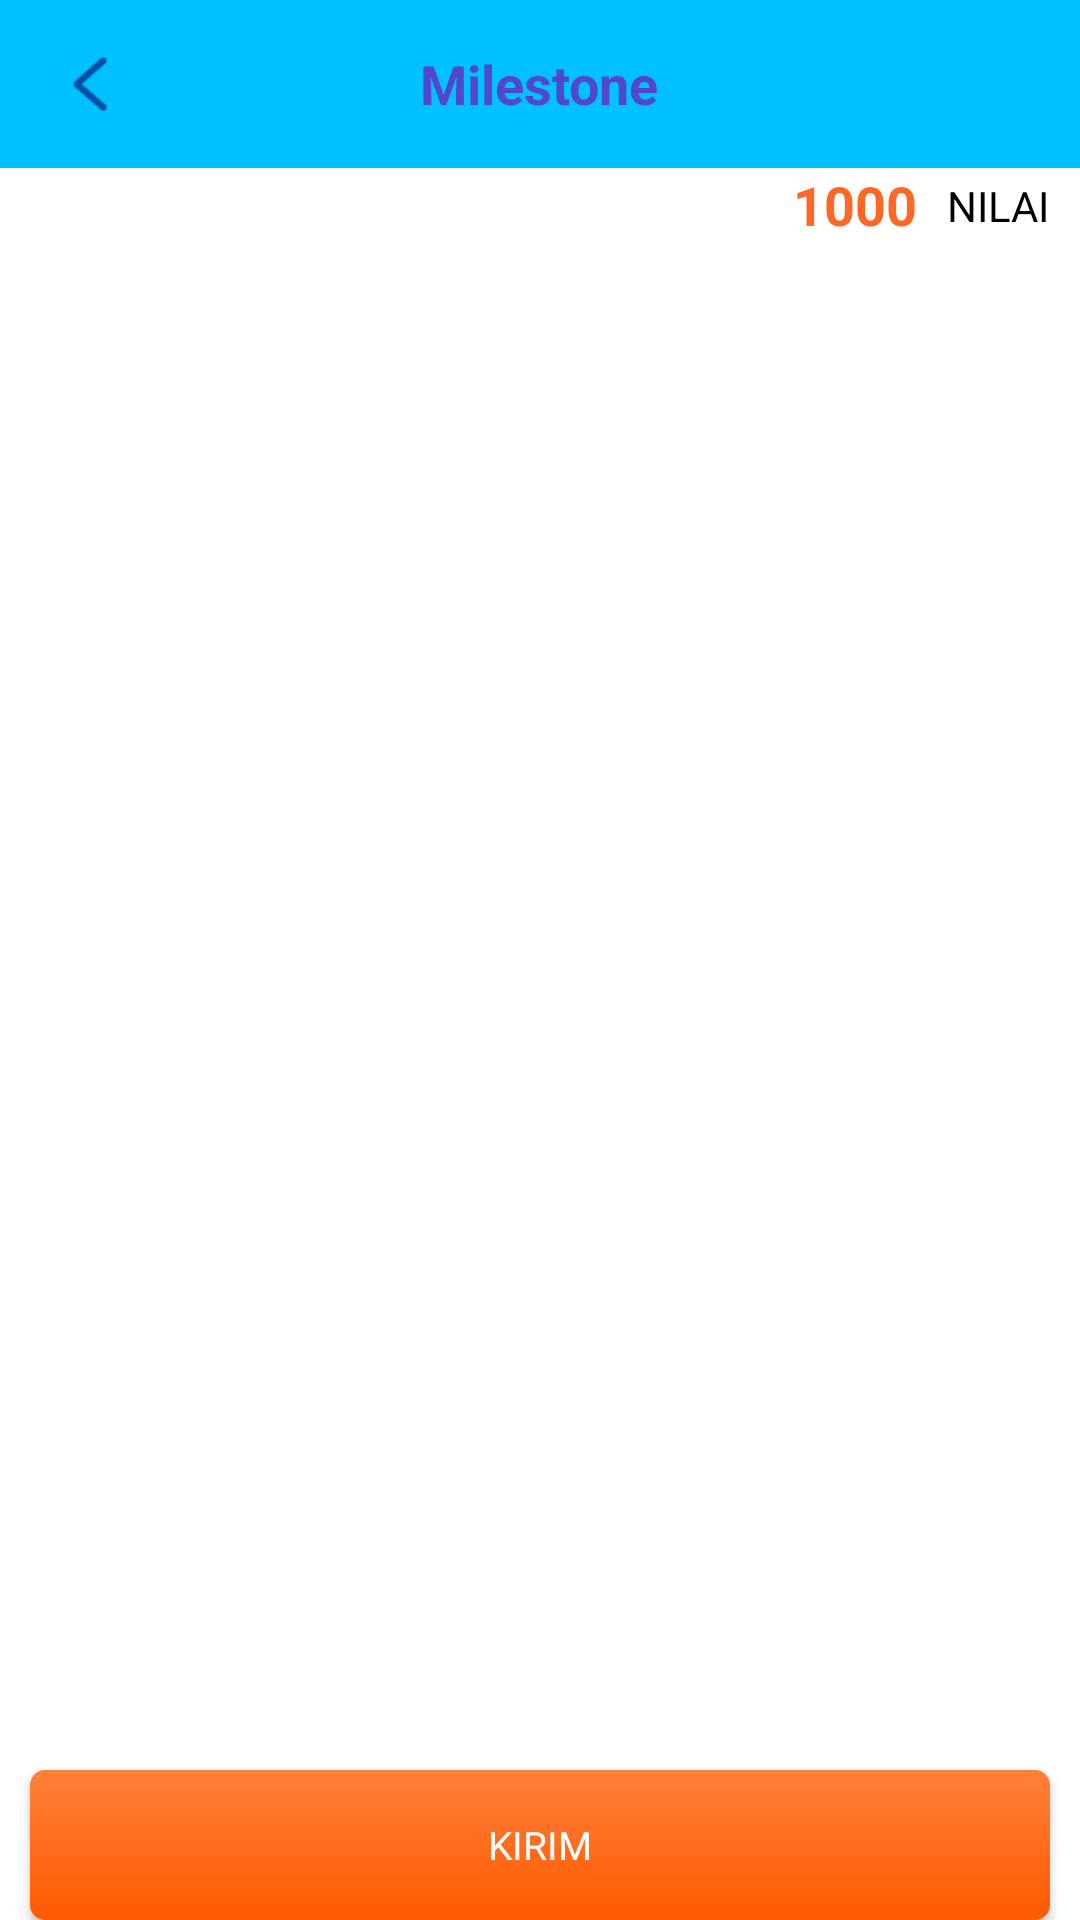

Reconstruct the res/layout file that produces this screen, plus the resources it refers to.
<!-- AndroidManifest.xml: application theme AppTheme -->
<!-- res/layout/activity_questions_milestones.xml -->
<?xml version="1.0" encoding="utf-8"?>
<RelativeLayout
    xmlns:android="http://schemas.android.com/apk/res/android"
    xmlns:card_view="http://schemas.android.com/apk/res-auto"
    xmlns:tools="http://schemas.android.com/tools"
    android:id="@+id/mRoot"
    android:layout_width="match_parent"
    android:layout_height="wrap_content"
    android:fitsSystemWindows="false">

    <RelativeLayout
        android:id="@+id/toolbar"
        android:layout_width="match_parent"
        android:background="@color/blue_top"
        android:layout_height="?attr/actionBarSize">

        <LinearLayout
            android:id="@+id/llMenu"
            android:layout_width="wrap_content"
            android:layout_height="wrap_content"
            android:layout_centerVertical="true"
            android:layout_marginStart="15dp"
            android:padding="5dp">

            <ImageView
                android:layout_width="20dp"
                android:layout_height="20dp"
                android:src="@drawable/back_blue_img"
                tools:ignore="ContentDescription" />
        </LinearLayout>

        <TextView
            android:id="@+id/tvTitle"
            android:layout_width="wrap_content"
            android:layout_height="wrap_content"
            android:layout_centerInParent="true"
            android:layout_marginStart="10dp"
            android:text="@string/milestone"
            android:textColor="@color/blue"
            android:textSize="18sp"
            android:textStyle="bold"
            tools:ignore="RelativeOverlap" />


    </RelativeLayout>

    <TextView
        android:id="@+id/points"
        android:layout_width="wrap_content"
        android:layout_height="wrap_content"
        android:text="1000"
        android:textStyle="bold"
        android:textSize="18dp"
        android:layout_marginEnd="10dp"
        android:textColor="@color/orange"
        android:layout_below="@id/toolbar"
        android:layout_toStartOf="@id/nilai"/>

    <TextView
        android:id="@+id/nilai"
        android:layout_width="wrap_content"
        android:layout_height="wrap_content"
        android:text="NILAI"
        android:layout_marginTop="3dp"
        android:textColor="@color/black"
        android:fontFamily="@font/brandongrotesque_regular"
        android:layout_marginEnd="10dp"
        android:layout_alignParentEnd="true"
        android:layout_below="@id/toolbar"/>


    <RelativeLayout
        android:layout_width="match_parent"
        android:layout_height="match_parent"
        android:layout_below="@+id/points"
        android:layout_above="@+id/btn_register">
        <androidx.recyclerview.widget.RecyclerView
            android:id="@+id/rv_list"
            android:layout_width="match_parent"
            android:layout_height="wrap_content"/>



    </RelativeLayout>

    <androidx.appcompat.widget.AppCompatButton
        android:id="@+id/btn_register"
        android:layout_width="match_parent"
        android:layout_height="50dp"
        android:layout_marginStart="10dp"
        android:layout_marginEnd="10dp"
        android:textSize="13sp"
        android:fontFamily="@font/brandongrotesque_regular"
        android:text="@string/submit"
        android:textColor="@color/white"
        android:textAllCaps="true"
        android:background="@drawable/orange_bg"
        android:layout_alignParentBottom="true"
        />

    <RelativeLayout
        android:id="@+id/loading"
        android:layout_width="wrap_content"
        android:layout_height="wrap_content"
        android:layout_centerInParent="true"
        android:visibility="gone">

        <LinearLayout
            android:layout_width="wrap_content"
            android:layout_height="wrap_content"
            android:alpha="0.8">
            <ProgressBar
                android:layout_width="50dp"
                android:layout_height="50dp"
                android:layout_gravity="center"
                android:indeterminate="true" />
        </LinearLayout>
    </RelativeLayout>


</RelativeLayout>
<!-- resources referenced by this layout -->
<resources>
  <color name="black">#000000</color>
  <color name="blue">#5346cf</color>
  <color name="blue_top">#00c0ff</color>
  <color name="orange">#ff6724</color>
  <color name="white">#ffffff</color>
  <!-- drawable back_blue_img: png bitmap (drawable, 670 bytes) -->
  <!-- drawable orange_bg (drawable) -->
  <selector xmlns:android="http://schemas.android.com/apk/res/android">
      <item>
          <shape android:shape="rectangle">
              
              <gradient android:startColor="@color/orange_bottom"
                  android:endColor="@color/orange_top"
                  android:angle="90"/>
              
              <corners android:radius="5dp" />
          </shape>
      </item>
  </selector>
  <string name="milestone">Milestone</string>
  <string name="submit">Kirim</string>
  <style name="AppTheme" parent="Theme.MaterialComponents.Light.NoActionBar">
          
          <item name="colorPrimary">@color/colorPrimary</item>
          <item name="colorPrimaryDark">@color/colorPrimaryDark</item>
          <item name="colorAccent">@color/colorAccent</item>
      </style>
  <color name="orange_bottom">#ff5a00</color>
  <color name="orange_top">#ff803b</color>
  <color name="colorPrimary">#6200EE</color>
  <color name="colorPrimaryDark">#03DAC5</color>
  <color name="colorAccent">#3700B3</color>
</resources>
